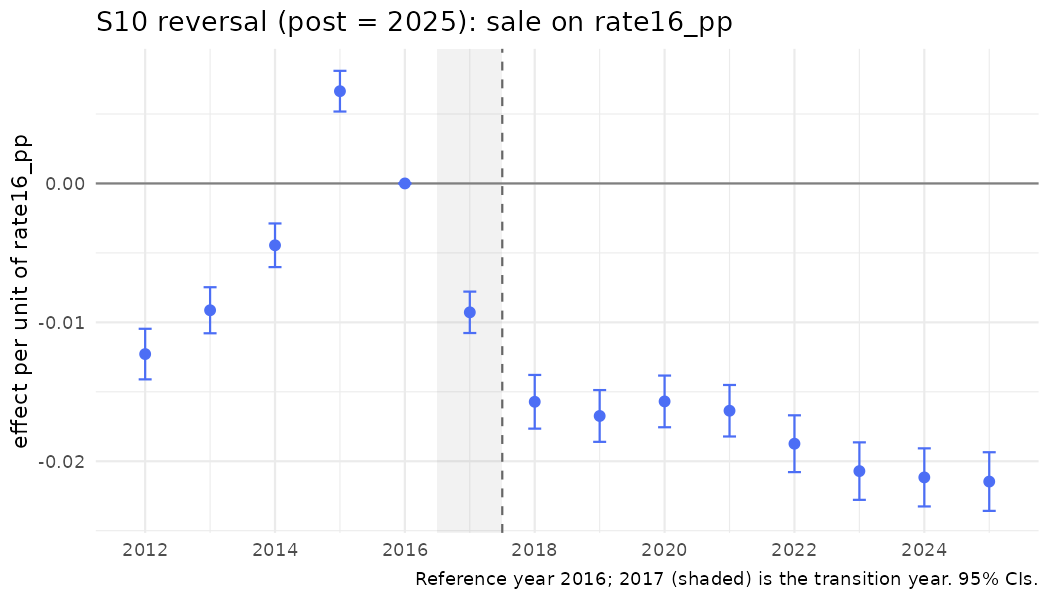

Data behind this chart, as committed beside it:
year, coef, se, strategy, outcome, spec_id, treat
2012, -0.01228, 0.000929, S10, sale, S10_rate16_pp, rate16_pp
2013, -0.009129, 0.0008456, S10, sale, S10_rate16_pp, rate16_pp
2014, -0.004452, 0.0008017, S10, sale, S10_rate16_pp, rate16_pp
2015, 0.006642, 0.0007475, S10, sale, S10_rate16_pp, rate16_pp
2016, 0, 0, S10, sale, S10_rate16_pp, rate16_pp
2017, -0.009278, 0.0007605, S10, sale, S10_rate16_pp, rate16_pp
2018, -0.01572, 0.0009862, S10, sale, S10_rate16_pp, rate16_pp
2019, -0.01674, 0.0009508, S10, sale, S10_rate16_pp, rate16_pp
2020, -0.01569, 0.0009493, S10, sale, S10_rate16_pp, rate16_pp
2021, -0.01636, 0.0009459, S10, sale, S10_rate16_pp, rate16_pp
2022, -0.01874, 0.001043, S10, sale, S10_rate16_pp, rate16_pp
2023, -0.02071, 0.001056, S10, sale, S10_rate16_pp, rate16_pp
2024, -0.02116, 0.001067, S10, sale, S10_rate16_pp, rate16_pp
2025, -0.02146, 0.001077, S10, sale, S10_rate16_pp, rate16_pp
